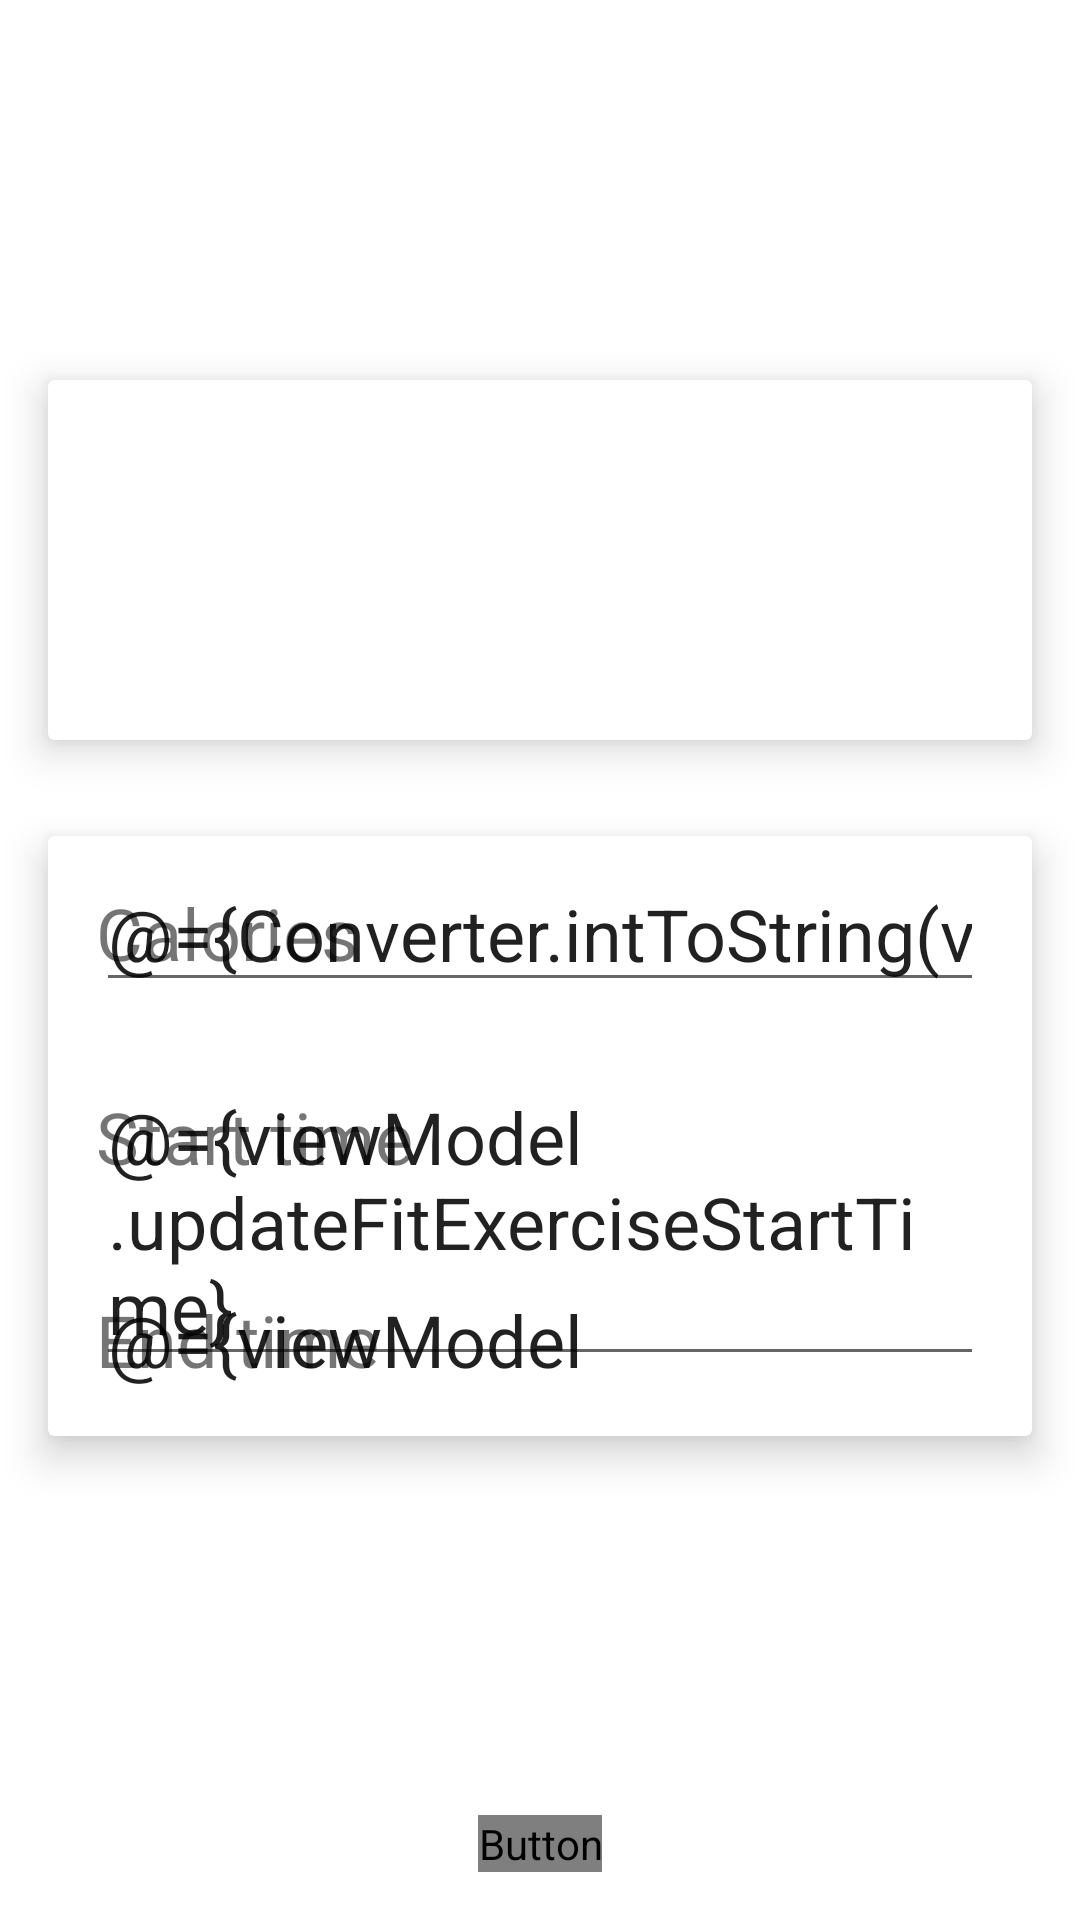

Android layout source for this screen:
<!-- AndroidManifest.xml: application theme Theme.FitStreak -->
<!-- res/layout/fragment_add_workout.xml -->
<?xml version="1.0" encoding="utf-8"?>
<layout xmlns:android="http://schemas.android.com/apk/res/android"
    xmlns:app="http://schemas.android.com/apk/res-auto"
    xmlns:tools="http://schemas.android.com/tools">

    <data>

        <import type="com.apptimistiq.android.fitstreak.utils.Converter" />

        <variable
            name="viewModel"
            type="com.apptimistiq.android.fitstreak.main.progressTrack.ProgressViewModel" />
    </data>

    <androidx.constraintlayout.widget.ConstraintLayout
        android:layout_width="match_parent"
        android:layout_height="match_parent"
        android:paddingTop="@dimen/fragment_top_padding"
        android:paddingBottom="@dimen/fragment_bottom_padding"
        android:animateLayoutChanges="true">

        <androidx.cardview.widget.CardView
            android:id="@+id/workout_type_card"
            android:layout_width="0dp"
            android:layout_height="120dp"
            android:layout_margin="16dp"
            app:cardElevation="8dp"
            app:layout_constraintBottom_toTopOf="@+id/calorie_data"
            app:layout_constraintEnd_toEndOf="parent"
            app:layout_constraintStart_toStartOf="parent"
            app:layout_constraintTop_toTopOf="parent"
            app:layout_constraintVertical_chainStyle="packed">

            <androidx.constraintlayout.widget.ConstraintLayout
                android:layout_width="match_parent"
                android:layout_height="match_parent">

                <TextView
                    android:id="@+id/add_workout_edit_title"
                    android:layout_width="wrap_content"
                    android:layout_height="wrap_content"
                    android:textSize="32sp"
                    android:textStyle="bold"
                    app:layout_constraintBottom_toBottomOf="parent"
                    app:layout_constraintEnd_toEndOf="parent"
                    app:layout_constraintStart_toStartOf="parent"
                    app:layout_constraintTop_toTopOf="parent"
                    tools:text="Add Calories" />



            </androidx.constraintlayout.widget.ConstraintLayout>
        </androidx.cardview.widget.CardView>

    <androidx.cardview.widget.CardView
        android:id="@+id/calorie_data"
        android:layout_width="0dp"
        android:layout_height="200dp"
        android:layout_margin="16dp"
        app:cardElevation="8dp"
        app:layout_constraintBottom_toTopOf="@+id/edit_goal_set_button"
        app:layout_constraintEnd_toEndOf="parent"
        app:layout_constraintStart_toStartOf="parent"
        app:layout_constraintTop_toBottomOf="@id/workout_type_card">

        <androidx.constraintlayout.widget.ConstraintLayout
            android:layout_width="match_parent"
            android:layout_height="match_parent"
            android:padding="16dp">

            <TextView
                android:id="@+id/calories_text"
                android:layout_width="wrap_content"
                android:layout_height="wrap_content"
                android:text="Calories"
                android:textSize="24sp"
                app:layout_constraintBottom_toTopOf="@+id/start_time_text"
                app:layout_constraintStart_toStartOf="parent"
                app:layout_constraintTop_toTopOf="parent"
                app:layout_constraintVertical_chainStyle="spread_inside" />

            <EditText
                android:id="@+id/calories_value"
                android:layout_width="wrap_content"
                android:layout_height="wrap_content"
                android:inputType="text"
                android:text="@={Converter.intToString(viewModel._displayedActivityValue)}"
                android:textSize="24sp"
                app:layout_constraintBaseline_toBaselineOf="@id/calories_text"
                app:layout_constraintEnd_toEndOf="parent" />

            <TextView
                android:id="@+id/start_time_text"
                android:layout_width="wrap_content"
                android:layout_height="wrap_content"
                android:text="Start time"
                android:textSize="24sp"
                app:layout_constraintBottom_toTopOf="@+id/end_time_text"
                app:layout_constraintStart_toStartOf="parent"
                app:layout_constraintTop_toBottomOf="@+id/calories_text" />

            <EditText
                android:id="@+id/start_time_value"
                android:layout_width="wrap_content"
                android:layout_height="wrap_content"
                android:focusable="false"
                android:hint="@{viewModel.updateFitExerciseStartTime}"
                android:inputType="none"
                android:text="@={viewModel.updateFitExerciseStartTime}"
                android:textSize="24sp"
                app:layout_constraintBaseline_toBaselineOf="@id/start_time_text"
                app:layout_constraintEnd_toEndOf="parent" />

            <TextView
                android:id="@+id/end_time_text"
                android:layout_width="wrap_content"
                android:layout_height="wrap_content"
                android:text="End time"
                android:textSize="24sp"
                app:layout_constraintBottom_toBottomOf="parent"
                app:layout_constraintStart_toStartOf="parent"
                app:layout_constraintTop_toBottomOf="@+id/start_time_text" />

            <EditText
                android:id="@+id/end_time_value"
                android:layout_width="wrap_content"
                android:layout_height="wrap_content"
                android:focusable="false"
                android:hint="@{viewModel.updateFitExerciseEndTime}"
                android:inputType="none"
                android:text="@={viewModel.updateFitExerciseEndTime}"
                android:textSize="24sp"
                app:layout_constraintBaseline_toBaselineOf="@id/end_time_text"
                app:layout_constraintEnd_toEndOf="parent" />

        </androidx.constraintlayout.widget.ConstraintLayout>

    </androidx.cardview.widget.CardView>

        <Button
            android:id="@+id/edit_goal_set_button"
            android:layout_width="wrap_content"
            android:layout_height="wrap_content"
            android:layout_marginBottom="16dp"
            android:backgroundTint="?attr/colorTertiaryContainer"
            android:onClick="@{() -> viewModel.updateUserActivityVal()}"
            android:text="SET"
            android:textColor="?attr/colorOnTertiaryContainer"
            app:layout_constraintBottom_toBottomOf="parent"
            app:layout_constraintEnd_toEndOf="parent"
            app:layout_constraintStart_toStartOf="parent" />
    </androidx.constraintlayout.widget.ConstraintLayout>
</layout>
<!-- resources referenced by this layout -->
<resources>
  <style name="Theme.FitStreak" parent="Theme.MaterialComponents.DayNight.DarkActionBar">
          
          <item name="colorPrimary">@color/primary</item>
          <item name="colorPrimaryVariant">@color/color5</item>
          <item name="colorOnPrimary">@color/white</item>
          
          <item name="colorSecondary">@color/secondary</item>
          <item name="colorSecondaryVariant">@color/color3</item>
          <item name="colorOnSecondary">@color/black</item>
          
          <item name="android:statusBarColor">?attr/colorPrimaryVariant</item>
          
          <item name="colorAccent">@color/color3</item>
          <item name="windowActionBar">false</item>
          <item name="windowNoTitle">true</item>
      </style>
  <color name="primary">#2254DD</color>
  <color name="color5">#229FDD</color>
  <color name="white">#FFFFFFFF</color>
  <color name="secondary">#22DDBE</color>
  <color name="color3">#DF30A5</color>
  <color name="black">#FF000000</color>
</resources>
